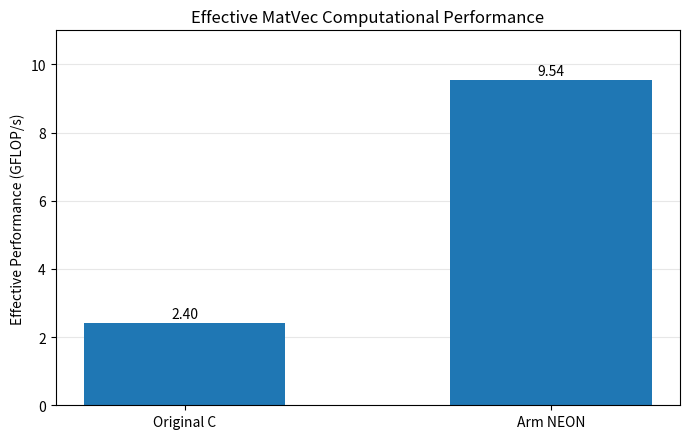

The script that saved this image:
import matplotlib
matplotlib.use("Agg")
import matplotlib.pyplot as plt

labels = ["Original C", "Arm NEON"]
values = [2.40, 9.54]

plt.figure(figsize=(7, 4.5))
bars = plt.bar(labels, values, width=0.55)

plt.title("Effective MatVec Computational Performance")
plt.ylabel("Effective Performance (GFLOP/s)")
plt.ylim(0, 11)
plt.grid(axis="y", alpha=0.3)
plt.gca().set_axisbelow(True)

for bar, value in zip(bars, values):
    plt.text(
        bar.get_x() + bar.get_width() / 2,
        value + 0.15,
        f"{value:.2f}",
        ha="center"
    )

plt.tight_layout()
plt.savefig("figure13_matvec_gflops.png", dpi=200)

print("Figure 13 saved successfully.")
print("File: figure13_matvec_gflops.png")
